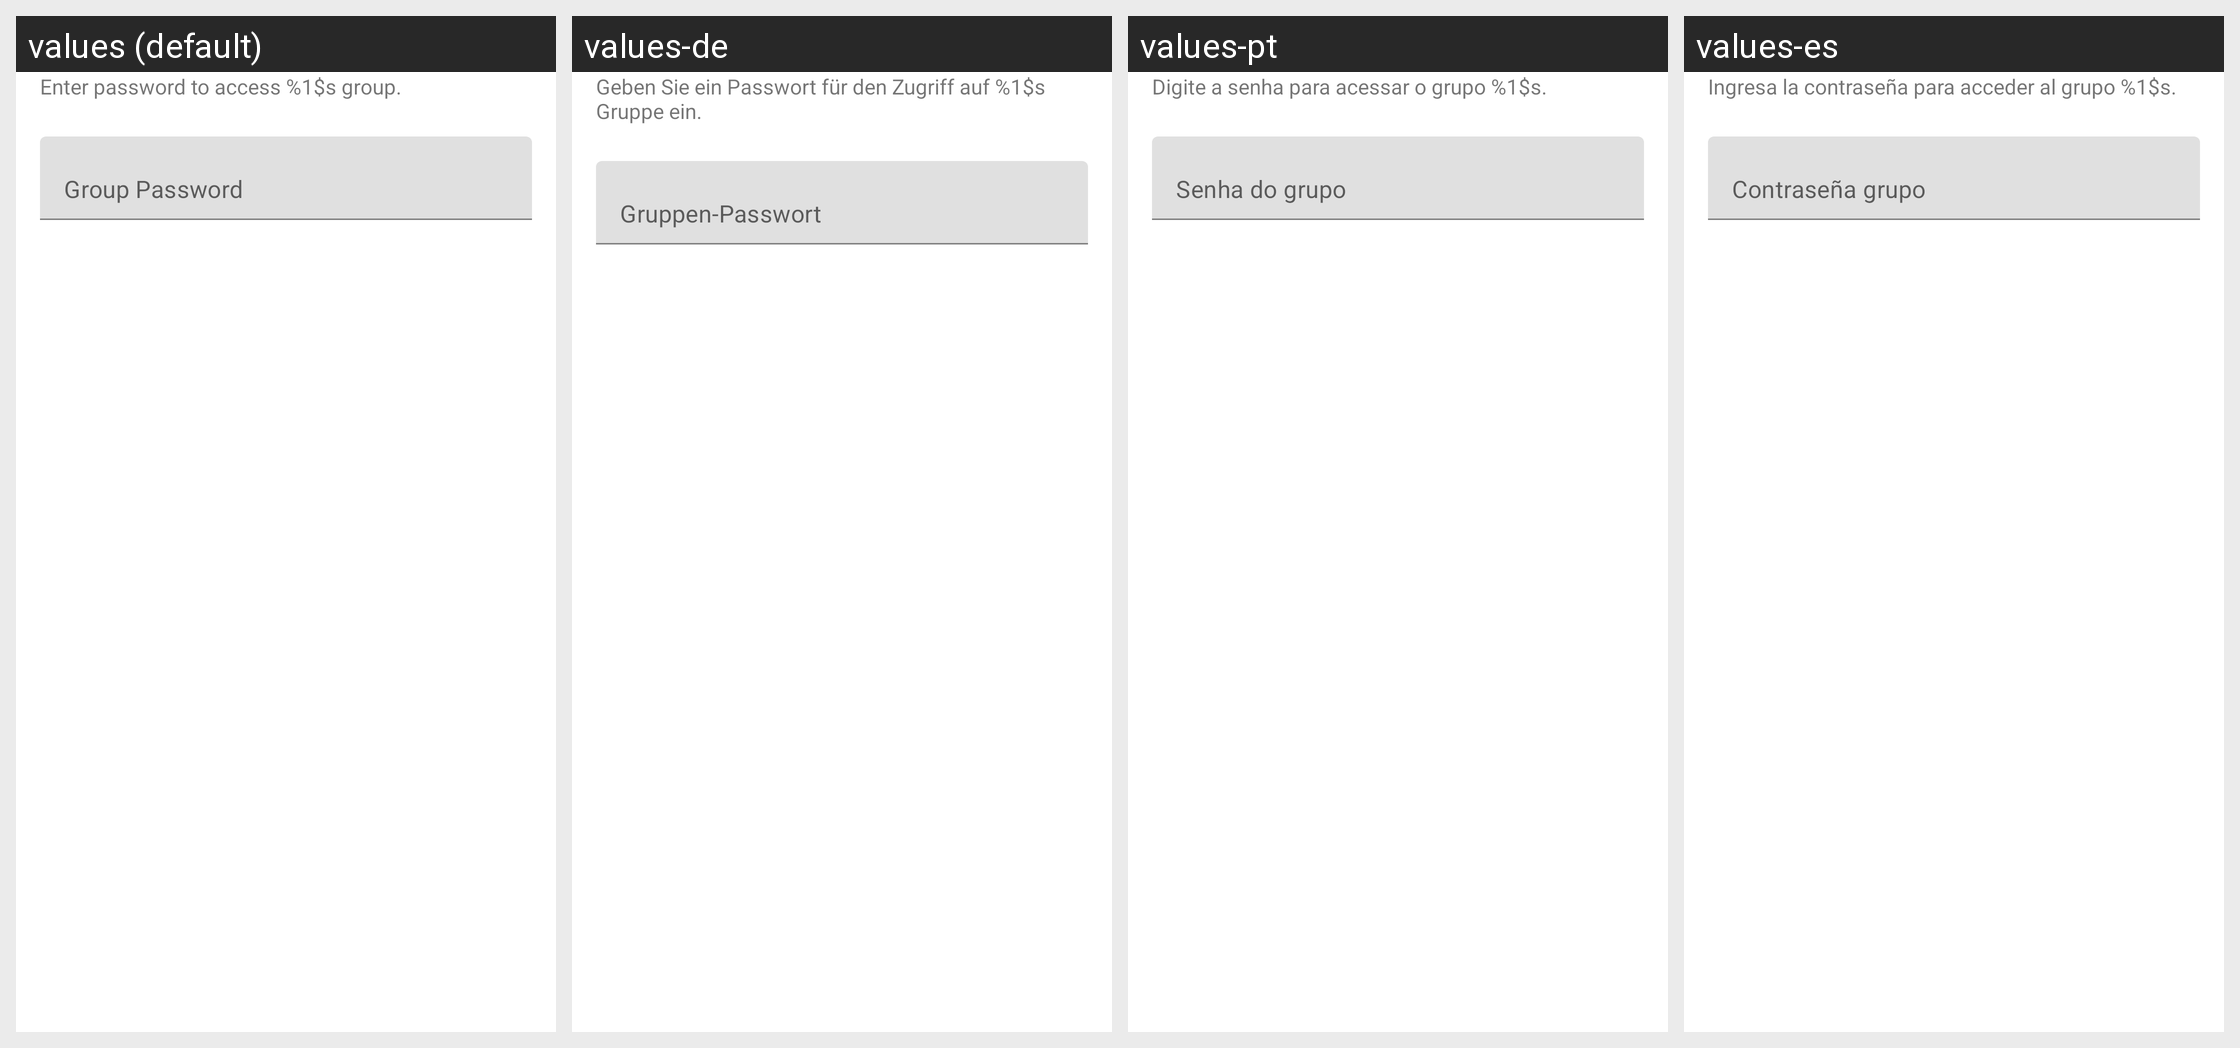

This grid shows one Android layout under several languages. Give, for every string resource on the screen, its name, the default text and each shown locale's text.
Android screen res/layout/cometchat_join_group.xml rendered under 4 locales, left to right: values (default), values-de, values-pt, values-es. Device: Nexus 5 (rendered at 1080×1920; each locale shown at half size, 540×960, under a caption strip naming it); theme Theme.MaterialComponents.DayNight.NoActionBar.
Other locales in the repository, not shown: values-ar, values-fr, values-hi, values-lt, values-ms, values-ru, values-sv, values-zh, values-zh-rTW.
Strings drawn on this screen, with the default value and each locale's value (text and hints the layout hard-codes, and strings that could not be matched under every locale, appear in the picture but are not listed):

join_group_text
  values: Enter password to access %1$s group. 
  values-de: Geben Sie ein Passwort für den Zugriff auf %1$s Gruppe ein.
  values-pt: Digite a senha para acessar o grupo %1$s.
  values-es: Ingresa la contraseña para acceder al grupo %1$s.

group_password
  values: Group Password
  values-de: Gruppen-Passwort
  values-pt: Senha do grupo
  values-es: Contraseña grupo
